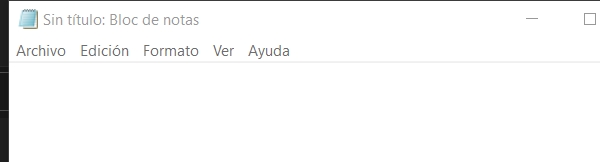
Task: Poner en práctica lo aprendido
Workflow: WriteTextNotepad

Step 1: Abrir aplicación 'notepad.exe Sin' on the element in window 'Sin título: Bloc de notas' (notepad.exe)
